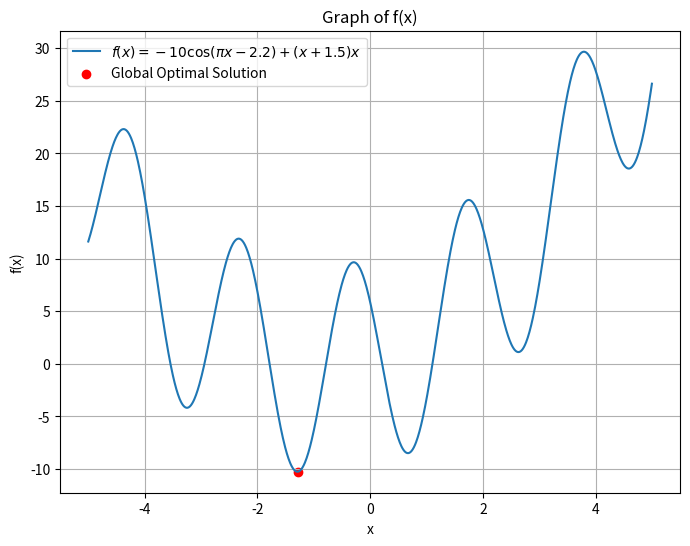

The script that saved this image:
import numpy as np
import matplotlib.pyplot as plt

# Define the function
def f(x):
    return -10 * np.cos(np.pi * x - 2.2) + (x + 1.5) * x

# Generate x values
x_values = np.linspace(-5, 5, 1000)

# Calculate corresponding y values (function values)
y_values = f(x_values)

# Find the x value that corresponds to the minimum y value (global minimum)
optimal_x = x_values[np.argmin(y_values)]
optimal_y = np.min(y_values)

# Plot the function
plt.figure(figsize=(8, 6))
plt.plot(x_values, y_values, label=r'$f(x)=-10\cos(\pi x - 2.2)+(x+1.5)x$')
plt.scatter(optimal_x, optimal_y, color='red', label='Global Optimal Solution')

plt.title('Graph of f(x)')
plt.xlabel('x')
plt.ylabel('f(x)')
plt.legend()
plt.grid(True)
plt.show()

print("Global Optimal Solution (x):", optimal_x)
print("Minimum Value of f(x):", optimal_y)
